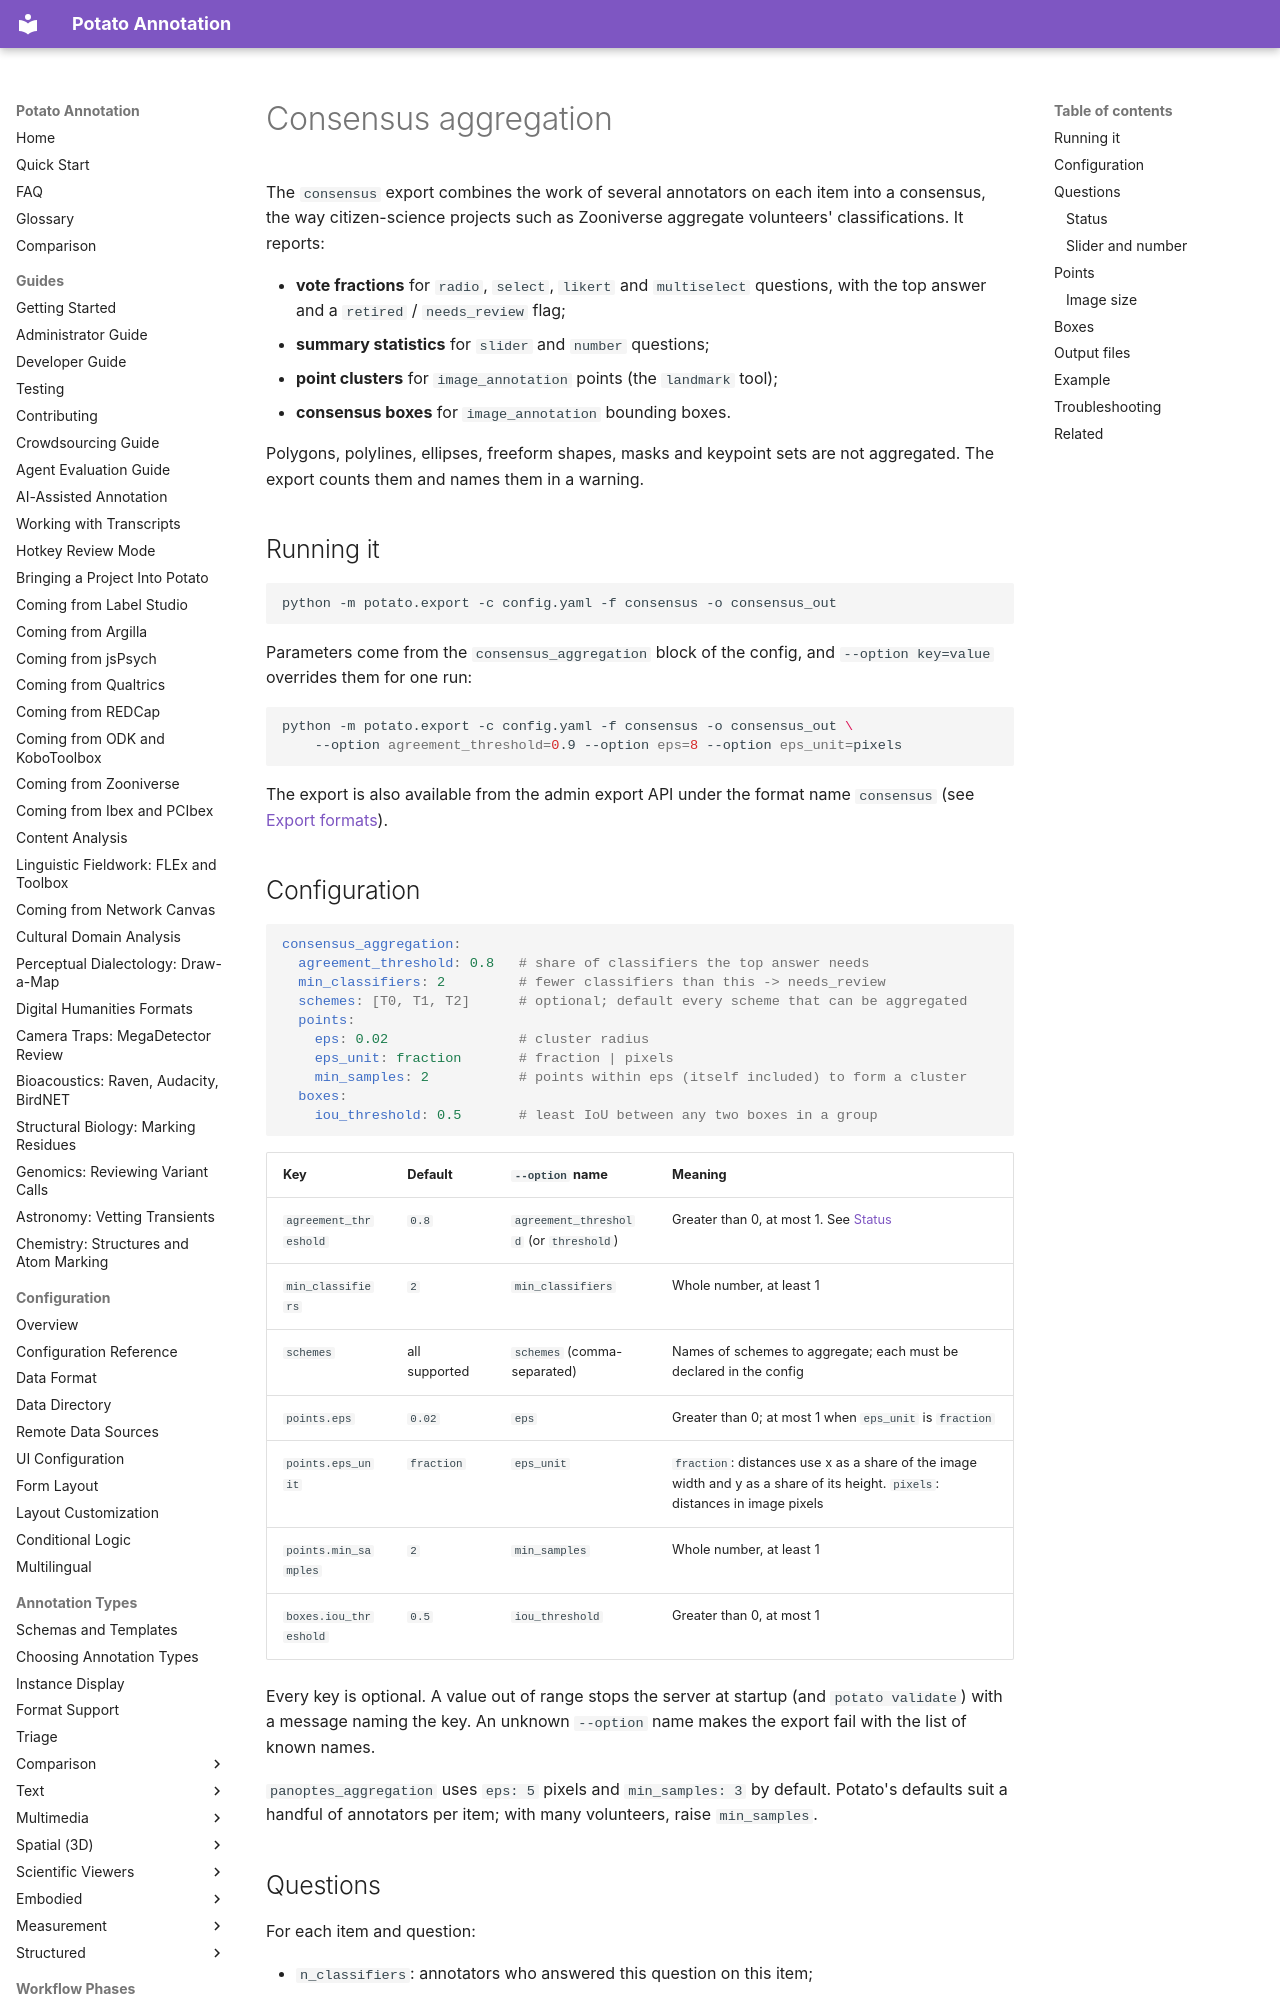

repository: davidjurgens/potato · page: data-export/consensus_aggregation/index.html · generator: mkdocs

# Consensus aggregation

The `consensus` export combines the work of several annotators on each item
into a consensus, the way citizen-science projects such as Zooniverse
aggregate volunteers' classifications. It reports:

- **vote fractions** for `radio`, `select`, `likert` and `multiselect`
  questions, with the top answer and a `retired` / `needs_review` flag;
- **summary statistics** for `slider` and `number` questions;
- **point clusters** for `image_annotation` points (the `landmark` tool);
- **consensus boxes** for `image_annotation` bounding boxes.

Polygons, polylines, ellipses, freeform shapes, masks and keypoint sets are not
aggregated. The export counts them and names them in a warning.

## Running it

```bash
python -m potato.export -c config.yaml -f consensus -o consensus_out
```

Parameters come from the `consensus_aggregation` block of the config, and
`--option key=value` overrides them for one run:

```bash
python -m potato.export -c config.yaml -f consensus -o consensus_out \
    --option agreement_threshold=0.9 --option eps=8 --option eps_unit=pixels
```

The export is also available from the admin export API under the format name
`consensus` (see [Export formats](export_formats.md#exporting-via-admin-api)).
